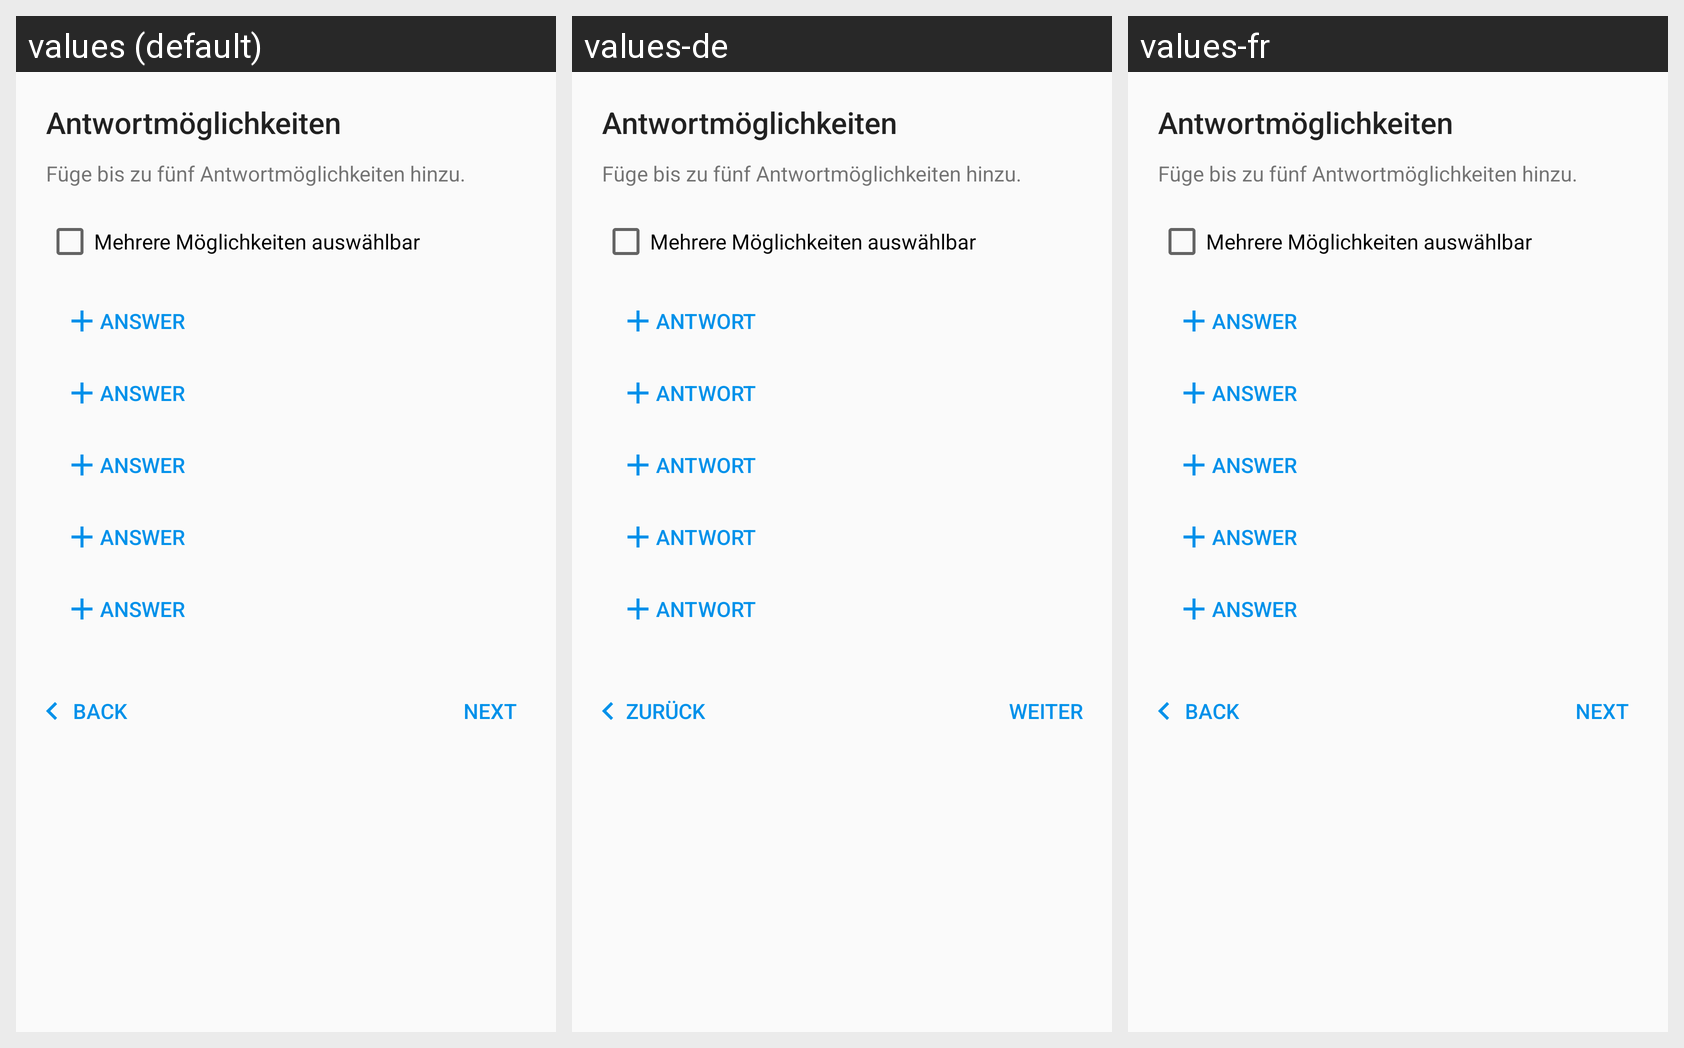

Strings drawn on this Android screen and how each of the app's shown locales translates them:
Android screen res/layout/dialog_create_survey_answers.xml rendered under 3 locales, left to right: values (default), values-de, values-fr. Device: Nexus 5 (rendered at 1080×1920; each locale shown at half size, 540×960, under a caption strip naming it); theme AppTheme.
Strings drawn on this screen, with the default value and each locale's value (text and hints the layout hard-codes, and strings that could not be matched under every locale, appear in the picture but are not listed):

title_survey_answers
  values: Antwortmöglichkeiten
  values-de: Antwortmöglichkeiten
  values-fr: Antwortmöglichkeiten

survey_description_answers
  values: Füge bis zu fünf Antwortmöglichkeiten hinzu.
  values-de: Füge bis zu fünf Antwortmöglichkeiten hinzu.
  values-fr: Füge bis zu fünf Antwortmöglichkeiten hinzu.

survey_checkbox_answers
  values: Mehrere Möglichkeiten auswählbar
  values-de: Mehrere Möglichkeiten auswählbar
  values-fr: Mehrere Möglichkeiten auswählbar

survey_new_answer
  values: Answer
  values-de: Antwort
  values-fr: Answer

button_next
  values: Next
  values-de: Weiter
  values-fr: Next

back
  values: Back
  values-de: Zurück
  values-fr: Back
